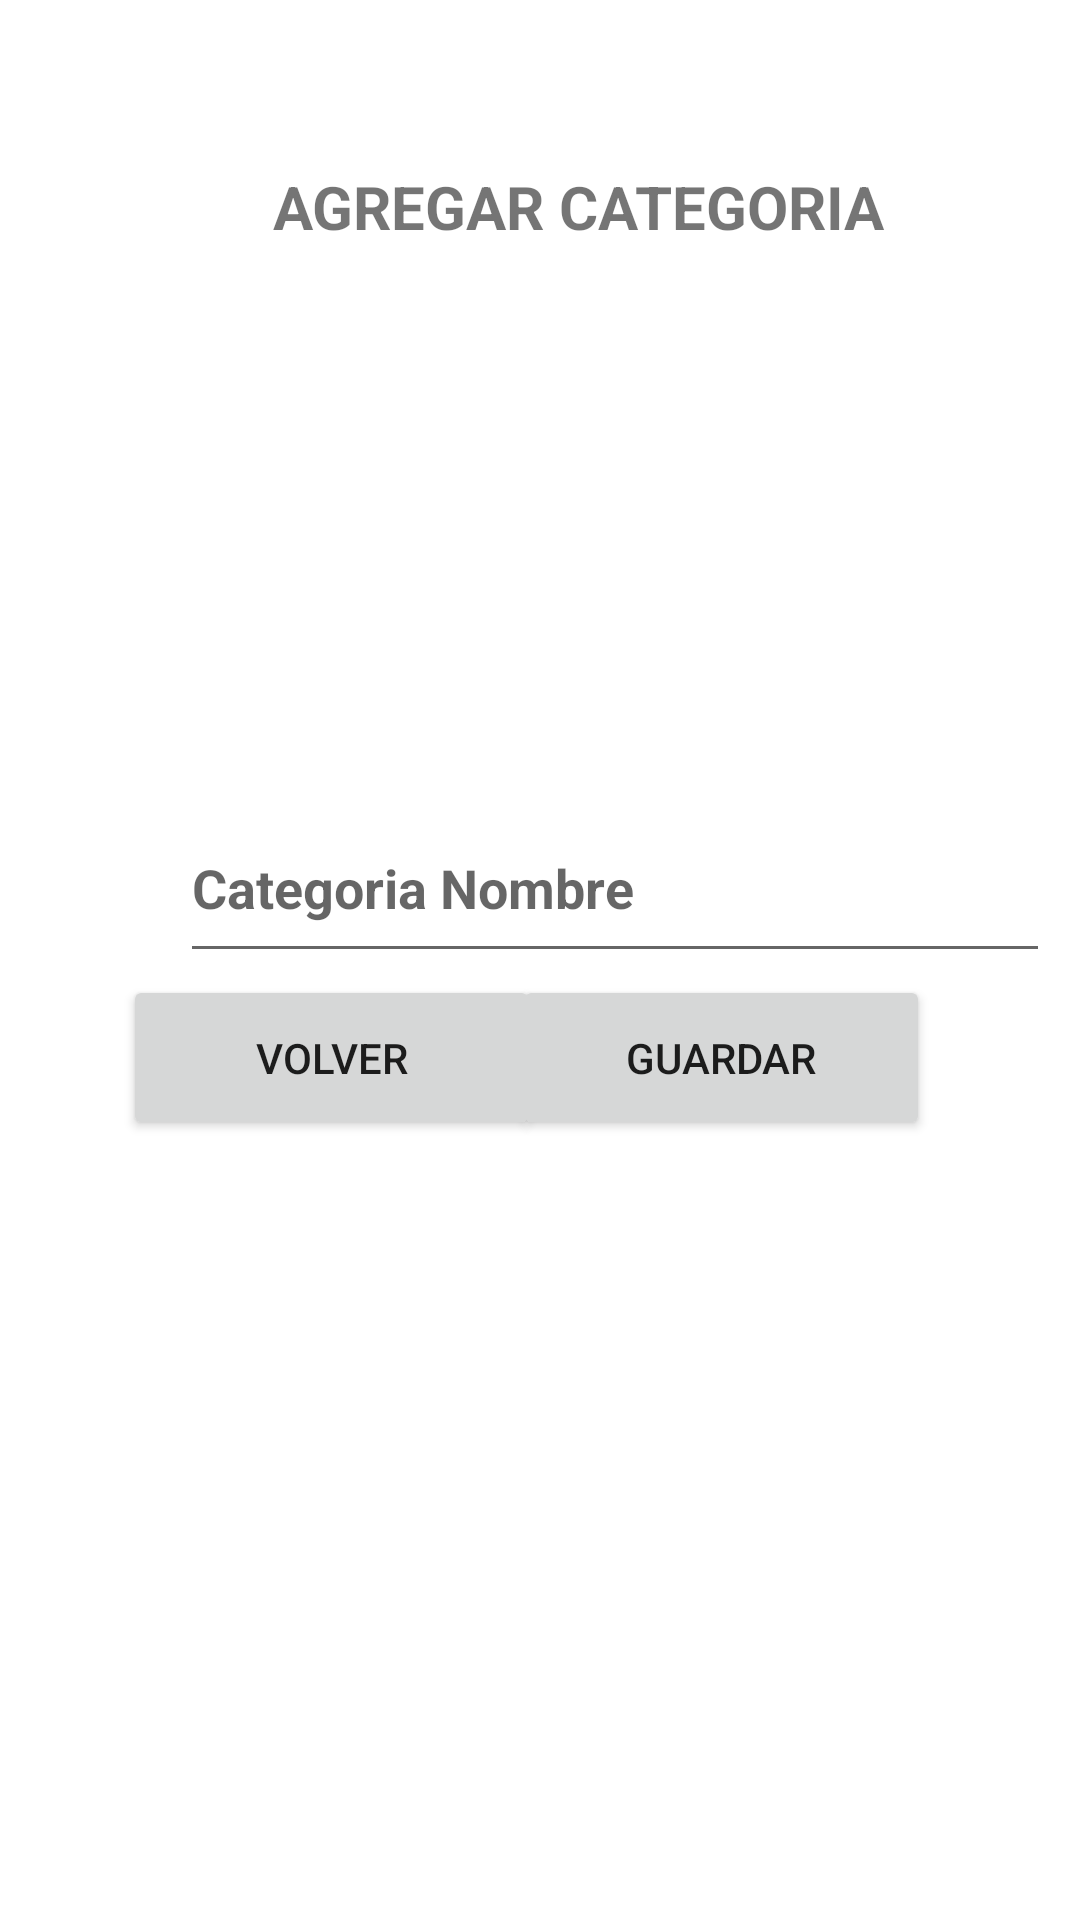

Here is an Android app screen rendered from its layout file. Give the layout XML and the strings, colors and styles it references.
<!-- AndroidManifest.xml: application theme Theme.MyApp -->
<!-- res/layout/activity_categoria.xml -->
<?xml version="1.0" encoding="utf-8"?>
<androidx.constraintlayout.widget.ConstraintLayout xmlns:android="http://schemas.android.com/apk/res/android"
    xmlns:app="http://schemas.android.com/apk/res-auto"
    xmlns:tools="http://schemas.android.com/tools"
    android:layout_width="match_parent"
    android:layout_height="match_parent"
    tools:context=".Presentacion.Categoria">

    <TextView
        android:id="@+id/titleaddcategoria"
        android:layout_width="wrap_content"
        android:layout_height="wrap_content"
        android:layout_marginStart="130dp"
        android:layout_marginTop="40dp"
        android:layout_marginEnd="206dp"
        android:text="@string/titleaddcategoria"
        android:textSize="20sp"
        android:textStyle="bold"
        app:layout_constraintBottom_toTopOf="@+id/txtnombrecategoria"
        app:layout_constraintEnd_toEndOf="parent"
        app:layout_constraintHorizontal_bias="0.218"
        app:layout_constraintStart_toStartOf="parent"
        app:layout_constraintTop_toTopOf="parent"
        app:layout_constraintVertical_bias="0.078" />

    <EditText
        android:id="@+id/txtnombrecategoria"
        android:layout_width="290dp"
        android:layout_height="60dp"
        android:layout_marginStart="60dp"
        android:layout_marginEnd="139dp"
        android:ems="10"
        android:hint="@string/txtnombrecategoria"
        android:inputType="textPersonName"
        android:textStyle="bold"
        app:layout_constraintBottom_toBottomOf="parent"
        app:layout_constraintEnd_toEndOf="parent"
        app:layout_constraintHorizontal_bias="0.0"
        app:layout_constraintStart_toStartOf="parent"
        app:layout_constraintTop_toTopOf="parent"
        app:layout_constraintVertical_bias="0.456"
        tools:ignore="MissingConstraints" />

    <Button
        android:id="@+id/btnguardarCategoria"
        android:layout_width="139dp"
        android:layout_height="55dp"
        android:layout_marginEnd="50dp"
        android:layout_marginBottom="260dp"
        android:text="@string/btnguardarCategoria"
        app:cardCornerRadius="50dp"
        app:layout_constraintBottom_toBottomOf="parent"
        app:layout_constraintEnd_toEndOf="parent" />

    <Button
        android:id="@+id/btnvolverCategoria"
        android:layout_width="139dp"
        android:layout_height="55dp"
        android:layout_marginStart="50dp"
        android:layout_marginBottom="260dp"
        android:text="@string/btnvolverCategoria"
        app:cardCornerRadius="50dp"
        app:layout_constraintBottom_toBottomOf="parent"
        app:layout_constraintEnd_toStartOf="@+id/btnguardarCategoria"
        app:layout_constraintStart_toStartOf="parent" />

    <ImageView
        android:id="@+id/imageView2"
        android:layout_width="255dp"
        android:layout_height="188dp"
        android:layout_marginStart="72dp"
        android:layout_marginTop="24dp"
        android:layout_marginEnd="85dp"
        app:layout_constraintEnd_toEndOf="parent"
        app:layout_constraintHorizontal_bias="0.0"
        app:layout_constraintStart_toStartOf="parent"
        app:layout_constraintTop_toBottomOf="@+id/titleaddcategoria"
        app:srcCompat="@drawable/imgcategoria" />

</androidx.constraintlayout.widget.ConstraintLayout>
<!-- resources referenced by this layout -->
<resources>
  <string name="btnguardarCategoria">Guardar</string>
  <string name="btnvolverCategoria">Volver</string>
  <string name="titleaddcategoria">AGREGAR CATEGORIA</string>
  <string name="txtnombrecategoria">Categoria Nombre</string>
  <style name="Theme.MyApp" parent="Theme.MaterialComponents.DayNight.DarkActionBar">
          
          <item name="colorPrimary">@color/purple_500</item>
          <item name="colorPrimaryVariant">@color/purple_700</item>
          <item name="colorOnPrimary">@color/white</item>
          
          <item name="colorSecondary">@color/teal_200</item>
          <item name="colorSecondaryVariant">@color/teal_700</item>
          <item name="colorOnSecondary">@color/black</item>
          
          <item name="android:statusBarColor" tools:targetApi="l">?attr/colorPrimaryVariant</item>
          
      </style>
  <!-- not gathered from this repository: default colours our renderer supplied (Android Studio template values) -->
  <color name="purple_500">#FF6200EE</color>
  <color name="purple_700">#FF3700B3</color>
  <color name="teal_200">#FF03DAC5</color>
  <color name="teal_700">#FF018786</color>
  <color name="black">#FF000000</color>
  <color name="white">#FFFFFFFF</color>
</resources>
